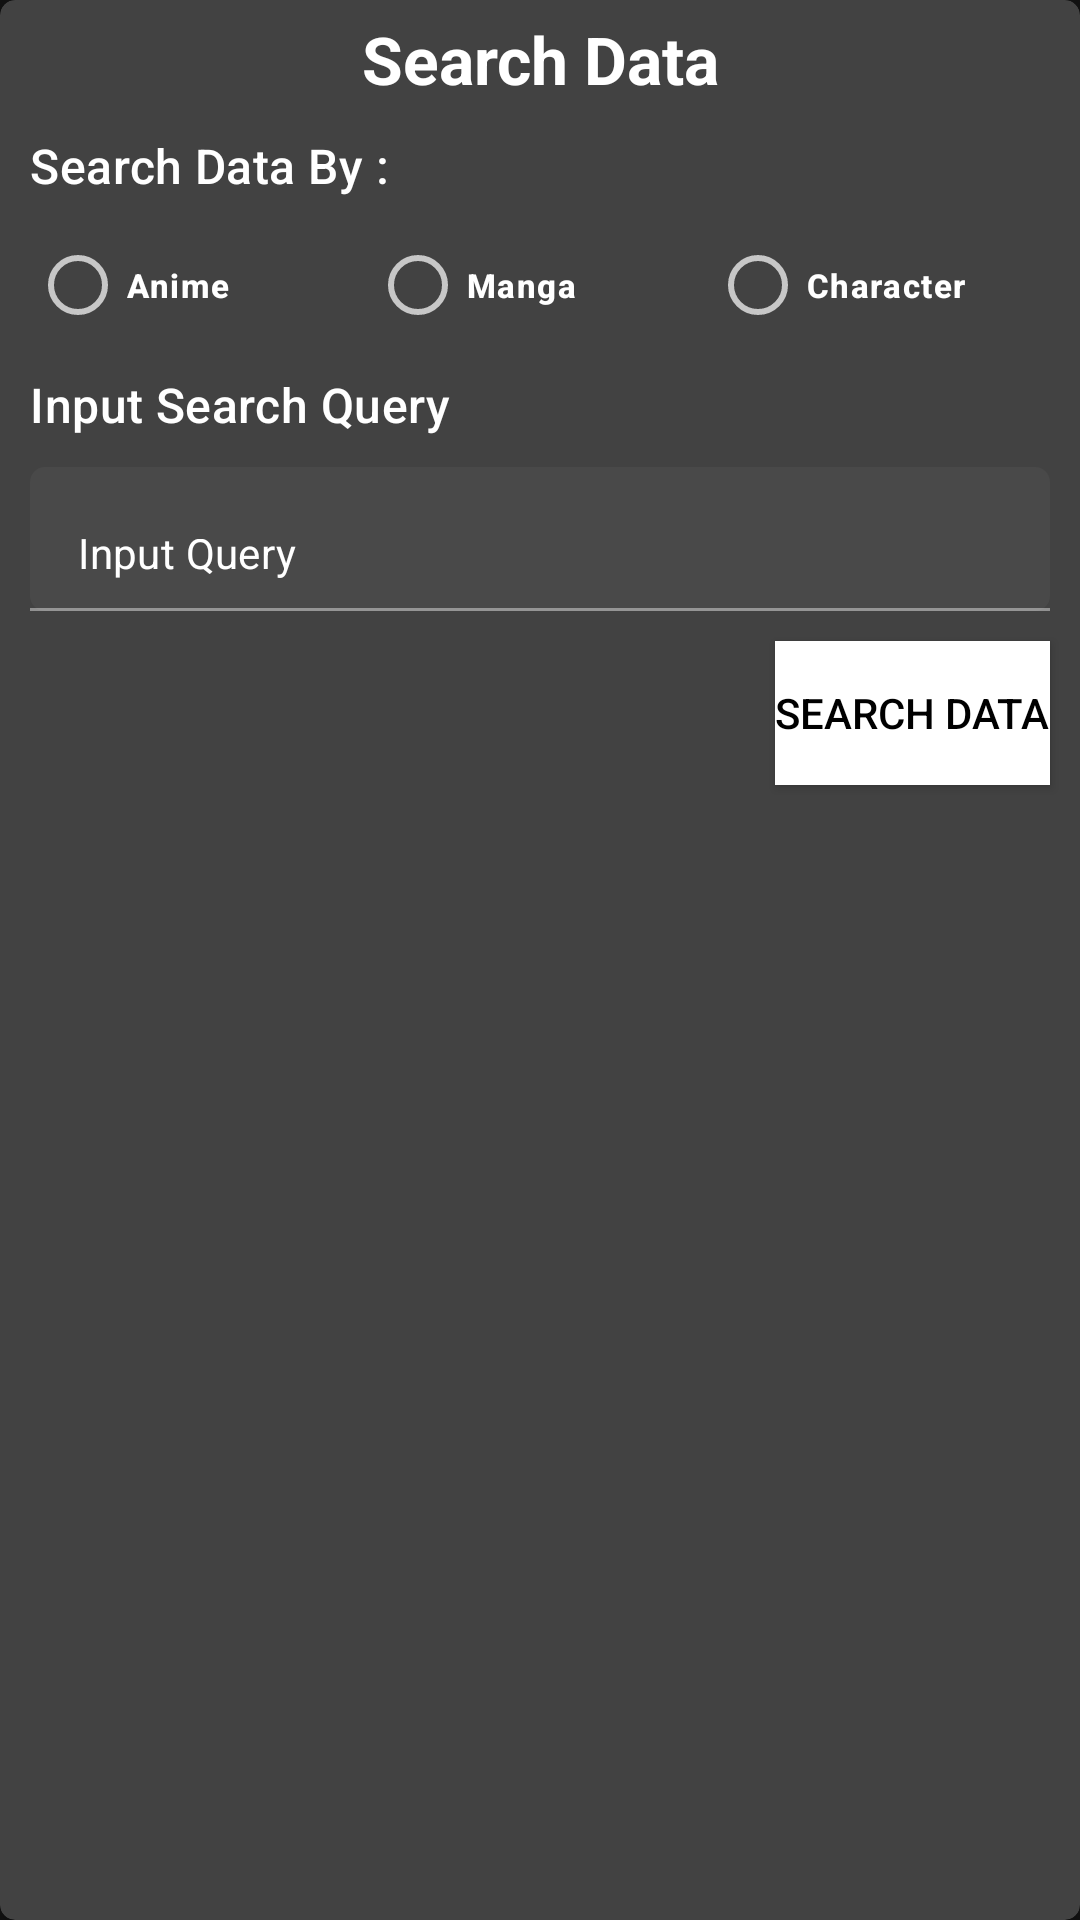

The Android layout XML behind this screen, and the referenced resources:
<!-- AndroidManifest.xml: application theme Theme.MyAnimeData -->
<!-- res/layout/dialog_search.xml -->
<?xml version="1.0" encoding="utf-8"?>
<com.google.android.material.card.MaterialCardView xmlns:android="http://schemas.android.com/apk/res/android"
    xmlns:app="http://schemas.android.com/apk/res-auto"
    android:layout_width="match_parent"
    android:layout_height="wrap_content"
    android:layout_margin="8dp"
    android:layout_gravity="center"
    app:cardCornerRadius="5dp"
    style="@style/CardView.Dark">

    <LinearLayout
        android:id="@+id/contentSearch"
        android:layout_width="match_parent"
        android:layout_height="wrap_content"
        android:orientation="vertical"
        android:layout_marginHorizontal="5dp">

        <TextView
            android:id="@+id/textSearch"
            android:layout_width="match_parent"
            android:layout_height="wrap_content"
            android:layout_marginVertical="5dp"
            android:text="@string/search_data"
            android:fontFamily="sans-serif"
            android:textAlignment="center"
            android:textColor="@color/white"
            android:textStyle="bold"
            style="@style/TextAppearance.Material3.ActionBar.Title"/>

        <TextView
            android:id="@+id/textSearchType"
            android:layout_width="match_parent"
            android:layout_height="wrap_content"
            android:layout_marginVertical="5dp"
            android:layout_marginHorizontal="5dp"
            android:text="@string/search_data_by"
            android:fontFamily="sans-serif"
            android:textColor="@color/white"
            style="@style/TextAppearance.Material3.ActionBar.Subtitle"/>

        <RadioGroup
            android:id="@+id/radioSearch"
            android:layout_width="match_parent"
            android:layout_height="wrap_content"
            android:weightSum="3"
            android:layout_marginHorizontal="5dp"
            android:orientation="horizontal">

            <RadioButton
                android:id="@+id/radioSearchAnime"
                android:layout_width="0dp"
                android:layout_height="wrap_content"
                android:layout_weight="1"
                android:text="@string/anime"
                android:fontFamily="sans-serif"
                android:textColor="@color/white"
                android:textStyle="bold"
                style="@style/TextAppearance.Material3.LabelSmall"/>

            <RadioButton
                android:id="@+id/radioSearchManga"
                android:layout_width="0dp"
                android:layout_height="wrap_content"
                android:layout_weight="1"
                android:text="@string/manga"
                android:fontFamily="sans-serif"
                android:textColor="@color/white"
                android:textStyle="bold"
                style="@style/TextAppearance.Material3.LabelSmall"/>

            <RadioButton
                android:id="@+id/radioSearchCharacter"
                android:layout_width="0dp"
                android:layout_height="wrap_content"
                android:layout_weight="1"
                android:text="@string/character"
                android:fontFamily="sans-serif"
                android:textColor="@color/white"
                android:textStyle="bold"
                style="@style/TextAppearance.Material3.LabelSmall"/>

        </RadioGroup>

        <TextView
            android:id="@+id/textSearchInput"
            android:layout_width="match_parent"
            android:layout_height="wrap_content"
            android:layout_marginVertical="5dp"
            android:layout_marginHorizontal="5dp"
            android:text="@string/input_search_query"
            android:fontFamily="sans-serif"
            android:textColor="@color/white"
            style="@style/TextAppearance.Material3.ActionBar.Subtitle"/>

        <com.google.android.material.textfield.TextInputLayout
            android:id="@+id/textInputQuery"
            android:layout_width="match_parent"
            android:layout_height="wrap_content"
            android:layout_margin="5dp"
            app:hintEnabled="false">

            <EditText
                android:id="@+id/edSearchQuery"
                android:layout_width="match_parent"
                android:layout_height="48dp"
                android:background="@drawable/bg_dialog"
                android:drawableStart="@drawable/ic_search"
                android:drawablePadding="10dp"
                android:hint="@string/input_query"
                android:inputType="text"
                android:fontFamily="sans-serif"
                android:textColor="@color/white"
                android:textColorHint="@color/white"
                android:textSize="14sp"
                android:autofillHints="false"/>

        </com.google.android.material.textfield.TextInputLayout>

        <Button
            android:id="@+id/btnSearch"
            android:layout_width="wrap_content"
            android:layout_height="wrap_content"
            android:layout_gravity="end"
            android:layout_margin="5dp"
            android:background="@color/white"
            android:text="@string/search_data"
            android:textColor="@color/black"
            style="@style/Widget.AppCompat.Button"/>

    </LinearLayout>

</com.google.android.material.card.MaterialCardView>
<!-- resources referenced by this layout -->
<resources>
  <!-- drawable bg_dialog (drawable) -->
  <?xml version="1.0" encoding="utf-8"?>
  <shape xmlns:android="http://schemas.android.com/apk/res/android">
      <solid android:color="#494949"/>
      <corners android:radius="5dp"/>
  </shape>
  <string name="anime">Anime</string>
  <string name="character">Character</string>
  <string name="input_query">Input Query</string>
  <string name="input_search_query">Input Search Query</string>
  <string name="manga">Manga</string>
  <string name="search_data">Search Data</string>
  <string name="search_data_by">Search Data By :</string>
  <style name="Theme.MyAnimeData" parent="Theme.MaterialComponents.NoActionBar">
          
          <item name="colorPrimary">@color/white</item>
          <item name="colorPrimaryVariant">@color/black</item>
          <item name="colorOnPrimary">@color/white</item>
          
          <item name="colorSecondary">@color/teal_200</item>
          <item name="colorSecondaryVariant">@color/teal_700</item>
          <item name="colorOnSecondary">@color/black</item>
          
          <item name="android:statusBarColor">?attr/colorPrimaryVariant</item>
          
      </style>
  <!-- not gathered from this repository: default colours our renderer supplied (Android Studio template values) -->
  <color name="teal_200">#FF03DAC5</color>
  <color name="teal_700">#FF018786</color>
  <color name="black">#FF000000</color>
  <color name="white">#FFFFFFFF</color>
</resources>
